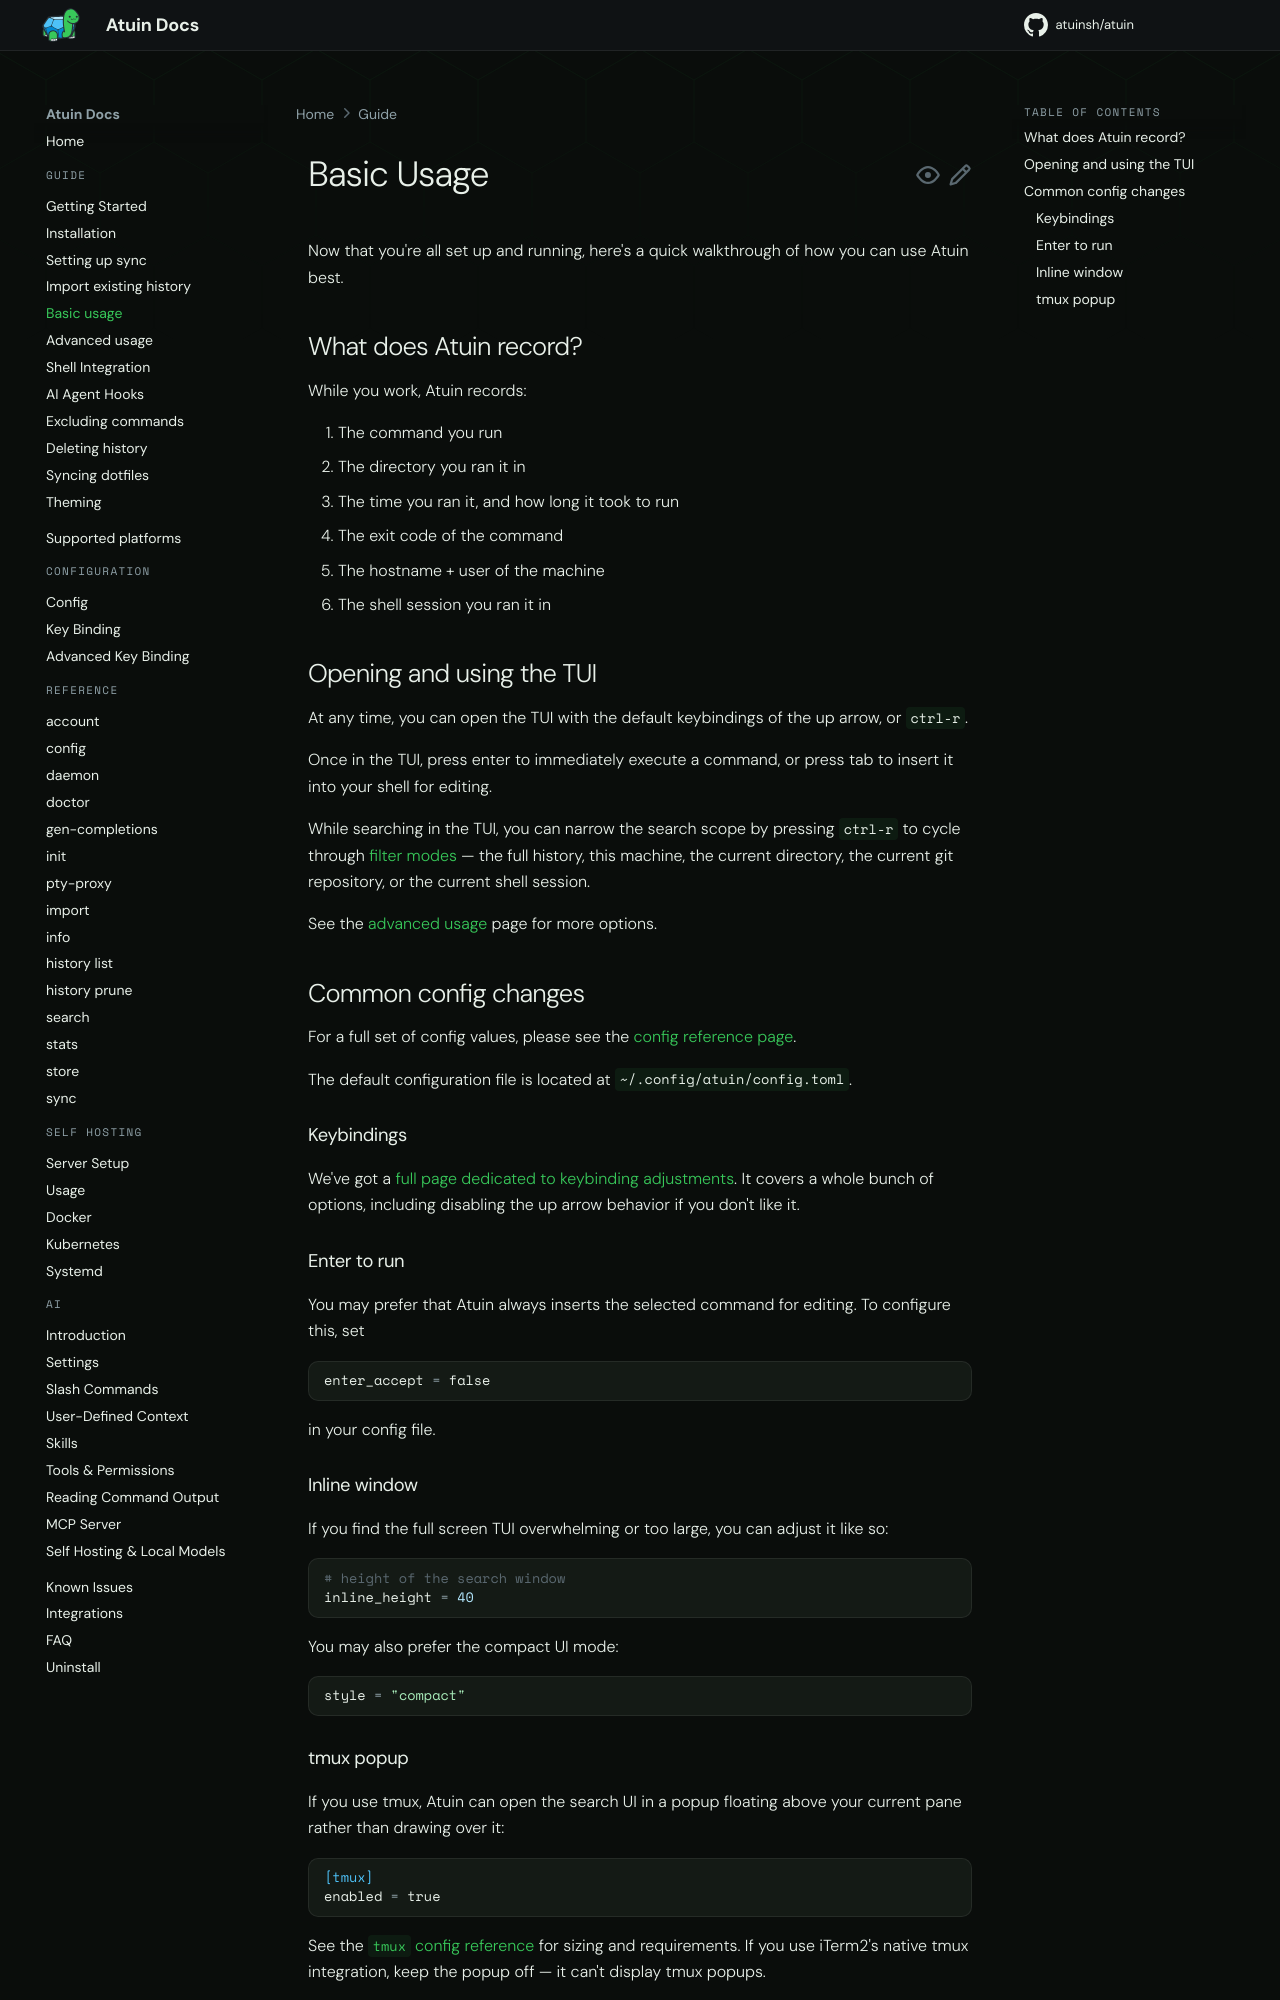

repository: atuinsh/atuin · page: 18.22/guide/basic-usage/index.html · generator: mkdocs

# Basic Usage

Now that you're all set up and running, here's a quick walkthrough of how you can use Atuin best.

## What does Atuin record?

While you work, Atuin records:

1. The command you run
2. The directory you ran it in
3. The time you ran it, and how long it took to run
4. The exit code of the command
5. The hostname + user of the machine
6. The shell session you ran it in

## Opening and using the TUI

At any time, you can open the TUI with the default keybindings of the up arrow, or `ctrl-r`.

Once in the TUI, press enter to immediately execute a command, or press tab to insert it into your shell for editing.

While searching in the TUI, you can narrow the search scope by pressing `ctrl-r` to cycle through [filter modes](advanced-usage.md#filter-mode) — the full history, this machine, the current directory, the current repository, or the current shell session.

See the [advanced usage](advanced-usage.md) page for more options.

## Common config changes

For a full set of config values, please see the [config reference page](../configuration/config.md).

The default configuration file is located at `~/.atuin/config.toml`.

### Keybindings

If you don't like the up arrow opening Atuin, turn that binding off:

```shell
atuin setup --only --no-up-arrow
```

We've got a [full page dedicated to keybinding adjustments](../configuration/key-binding.md).
It covers a whole bunch of other options.

### Enter to run

You may prefer that Atuin always inserts the selected command for editing. To configure this, set

```toml
enter_accept = false
```

in your config file.

### Inline window

If you find the full screen TUI overwhelming or too large, you can adjust it like so:

```toml
# height of the search window
inline_height = 40
```

You may also prefer the compact UI mode:

```toml
style = "compact"
```
